Dataset: infrared_dataset (GitHub, kk-2m/AnimalClassification-IFOR). Classes: acryllium vulturinum, aepyceros melampus, bos taurus, capra aegagrus, cephalophus nigrifrons, crax rubra, paca, dasyprocta punctata, equus quagga, giraffa camelopardalis, leopardus pardalis, african elephant, madoqua guentheri, mazama americana, mazama temama, meleagris ocellata, mitu tuberosum, nasua narica, panthera onca, papio anubis, pecari tajacu, phacochoerus africanus, psophia leucoptera, puma, syncerus caffer, south american tapir, tayassu pecari, urocyon cinereoargenteus.

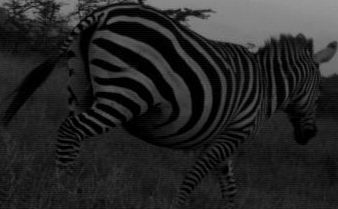
Label: equus quagga

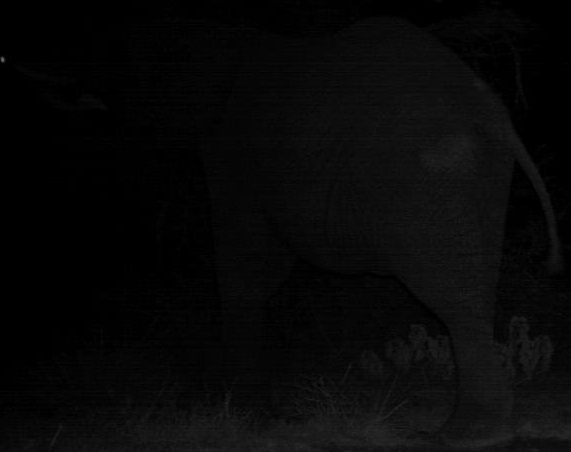
Label: african elephant

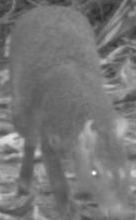
Label: dasyprocta punctata

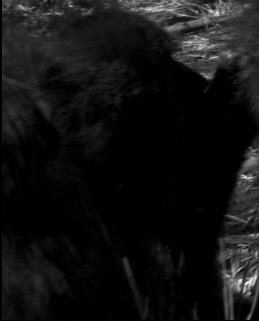
Label: papio anubis

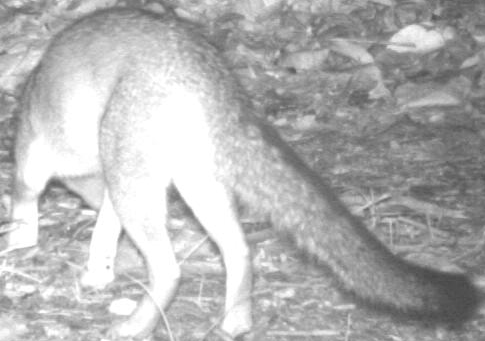
Label: urocyon cinereoargenteus

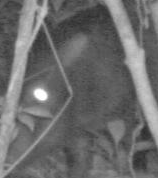
Label: pecari tajacu
